Run: headless pygame with SDL's dummy video driver; simulated clock (each Clock.tick advances the game by its frame time, no real sleeping); random seed 0; keys injected as events and as key.get_pressed() state; no mouse input.
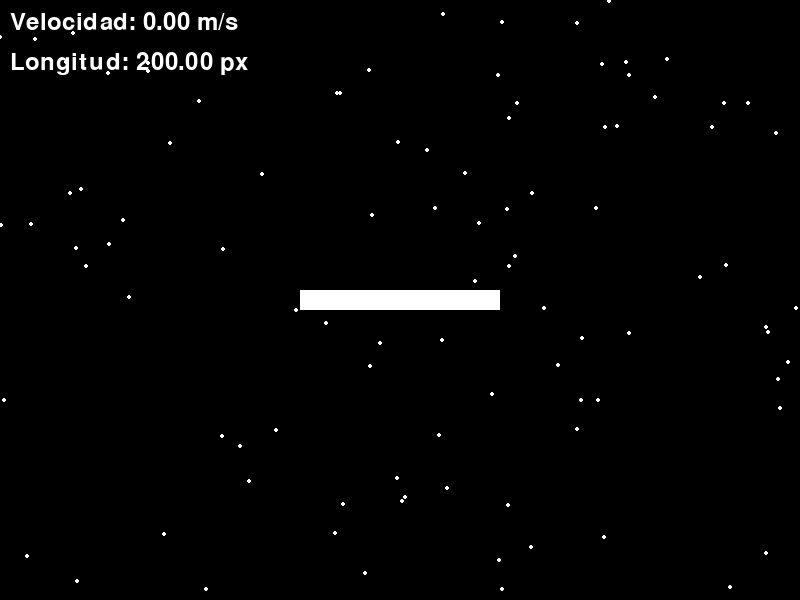
Frame 1 of 4 · flips 1–60 · no input
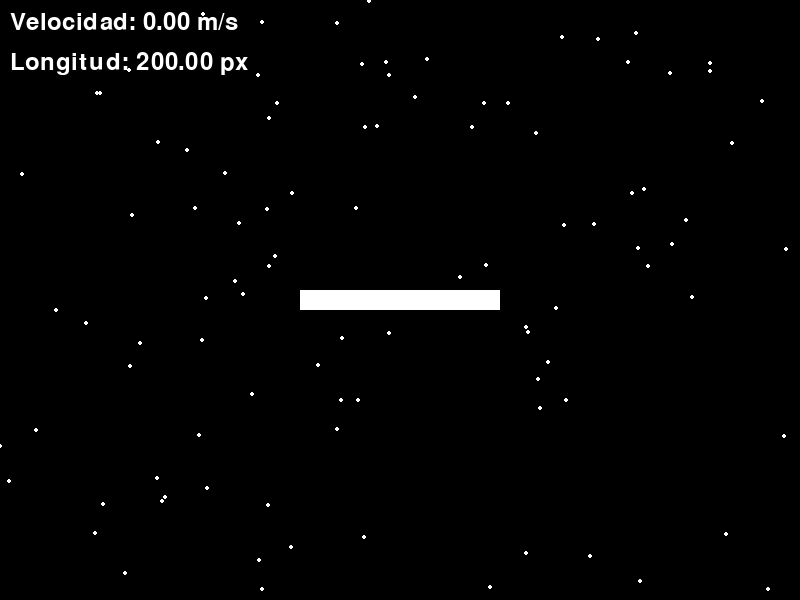
Frame 2 of 4 · flips 61–180 · tapped SPACE, RETURN · held RIGHT (→), D
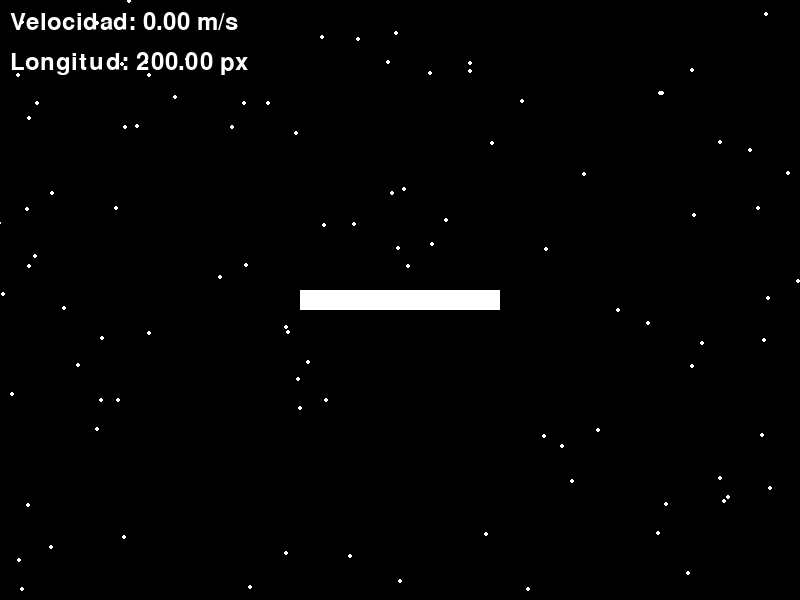
Frame 3 of 4 · flips 181–300 · held DOWN (↓), S
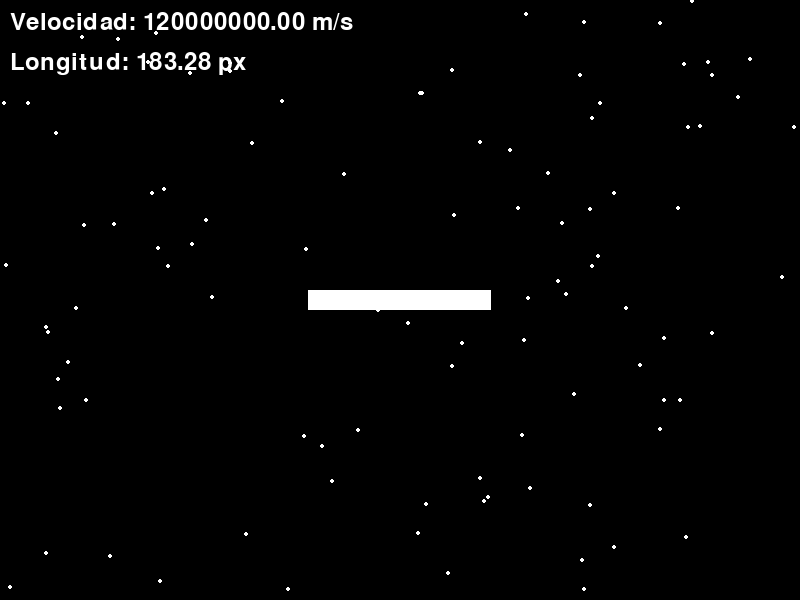
Frame 4 of 4 · flips 301–420 · held LEFT (←), A, UP (↑), W

The pygame program that drew these frames:

import pygame
import math
import random

# Inicializamos Pygame
pygame.init()

# Dimensiones de la pantalla
width, height = 800, 600
screen = pygame.display.set_mode((width, height))
pygame.display.set_caption("Viaje Espacial: Contracción de la Longitud")

# Colores
white = (255, 255, 255)
black = (0, 0, 0)

# Longitud original del objeto
original_length = 200

# Carga de fuentes
font = pygame.font.SysFont(None, 36)

# Generación de estrellas para el fondo
stars = [(random.randint(0, width), random.randint(0, height)) for _ in range(100)]

# Constante de la velocidad de la luz
c = 299792458  # Velocidad de la luz en metros por segundo

# Función para calcular la longitud contraída
def contracted_length(v, L0):
    gamma = 1 / math.sqrt(1 - (v/c)**2)
    L = L0 / gamma
    return L

# Bucle principal del juego
running = True
velocity = 0
velocity_increment = 1000000  # Incremento pequeño en la velocidad
while running:
    for event in pygame.event.get():
        if event.type == pygame.QUIT:
            running = False

    # Control de la velocidad con las teclas
    keys = pygame.key.get_pressed()
    if keys[pygame.K_UP]:
        velocity += velocity_increment  # Aumenta la velocidad gradualmente
    if keys[pygame.K_DOWN] and velocity > 0:
        velocity -= velocity_increment  # Disminuye la velocidad gradualmente

    # Evitar que la velocidad supere la velocidad de la luz
    if velocity >= c:
        velocity = c - 1  # Ajuste para que no sea exactamente igual a c y evitar división por cero en gamma

    # Calculamos la longitud contraída
    new_length = contracted_length(velocity, original_length)

    # Limpiamos la pantalla
    screen.fill(black)

    # Dibujamos el fondo estrellado
    for star in stars:
        pygame.draw.circle(screen, white, star, 2)

    # Efecto de movimiento de las estrellas
    stars = [(x - 2 if x > 0 else width, y) for x, y in stars]

    # Dibujamos el objeto (nave espacial)
    pygame.draw.rect(screen, white, [width/2 - new_length/2, height/2 - 10, new_length, 20])

    # Mostrar la velocidad y la longitud contraída
    velocity_text = font.render(f'Velocidad: {velocity:.2f} m/s', True, white)
    length_text = font.render(f'Longitud: {new_length:.2f} px', True, white)
    screen.blit(velocity_text, (10, 10))
    screen.blit(length_text, (10, 50))

    # Actualizamos la pantalla
    pygame.display.flip()

pygame.quit()
